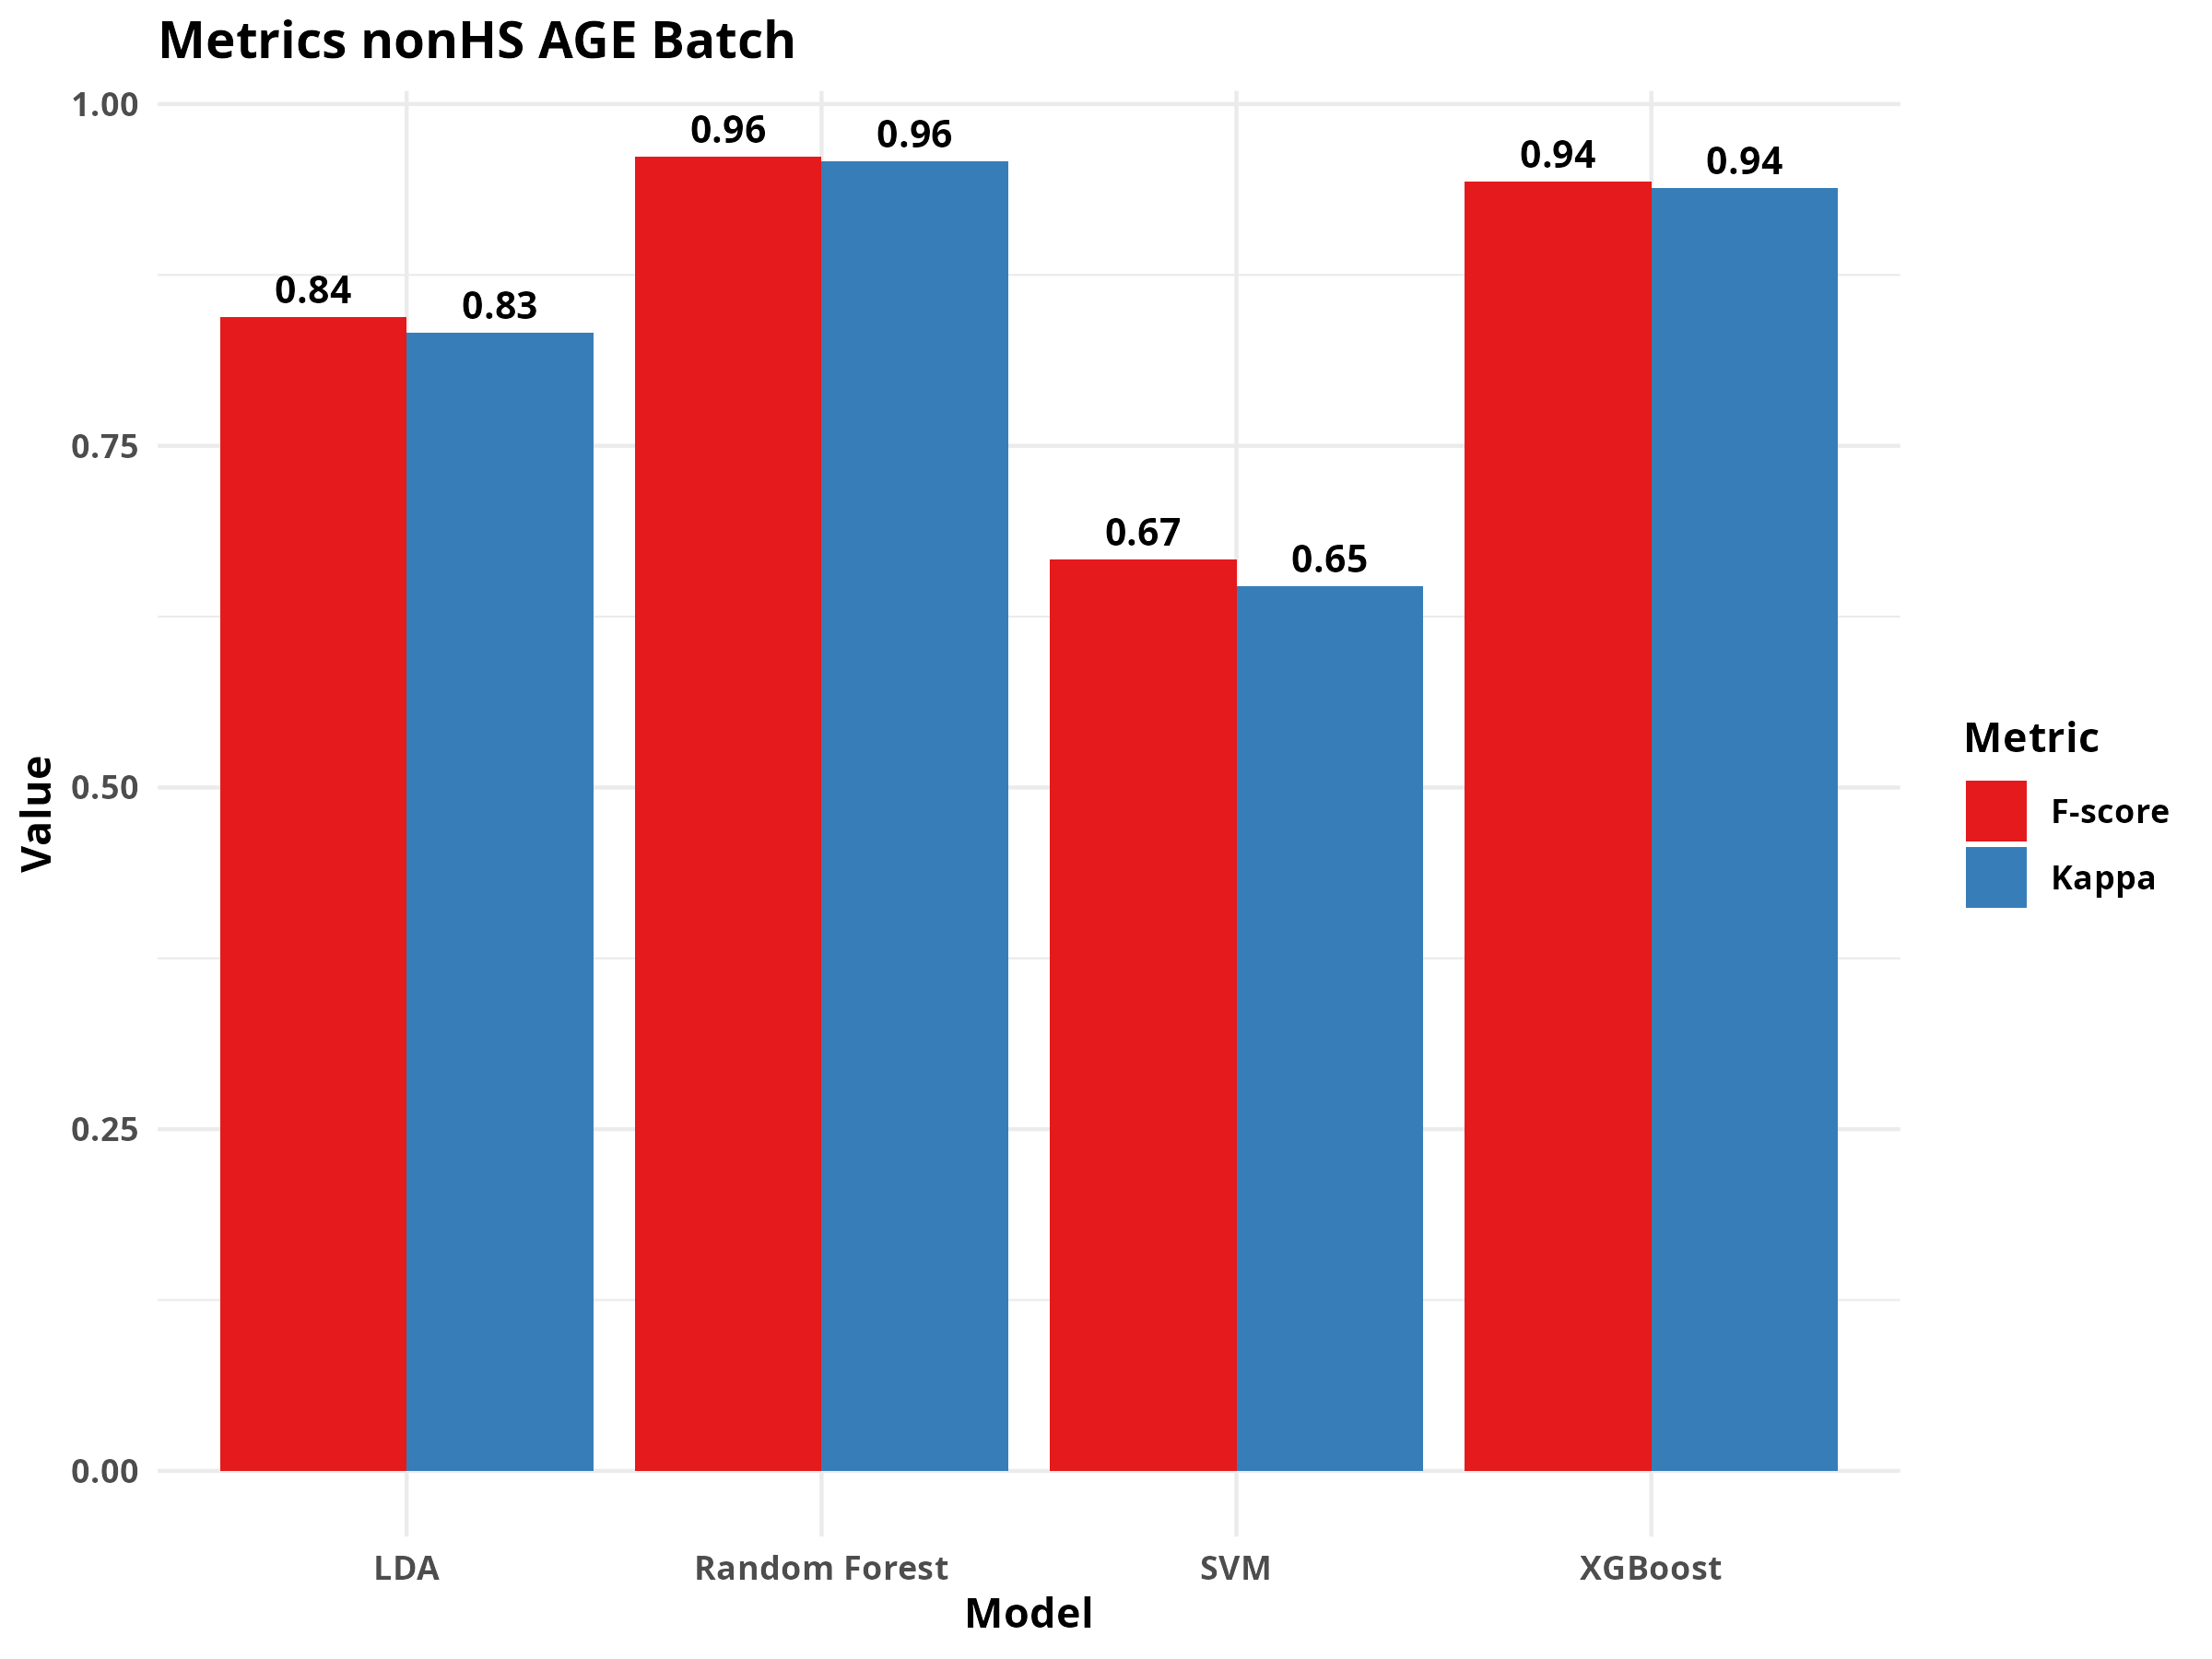

Source data for this figure (header and first rows):
, Model, F-score, Kappa, Balanced accuracy, accuracy, sens, spec, ppv, npv, mcc, j_index, detection_prevalence, precision, recall
1, Random Forest, 0.9615, 0.9582, 0.9967, 0.9938, 1, 0.9933, 0.9259, 1, 0.959, 0.9933, 0.08333, 0.9259, 1
2, XGBoost, 0.9434, 0.9384, 0.995, 0.9907, 1, 0.99, 0.8929, 1, 0.9402, 0.99, 0.08642, 0.8929, 1
3, LDA, 0.8444, 0.833, 0.8783, 0.9784, 0.76, 0.9967, 0.95, 0.9803, 0.839, 0.7567, 0.06173, 0.95, 0.76
4, SVM, 0.6667, 0.6471, 0.7583, 0.9599, 0.52, 0.9967, 0.9286, 0.9613, 0.6781, 0.5167, 0.04321, 0.9286, 0.52
